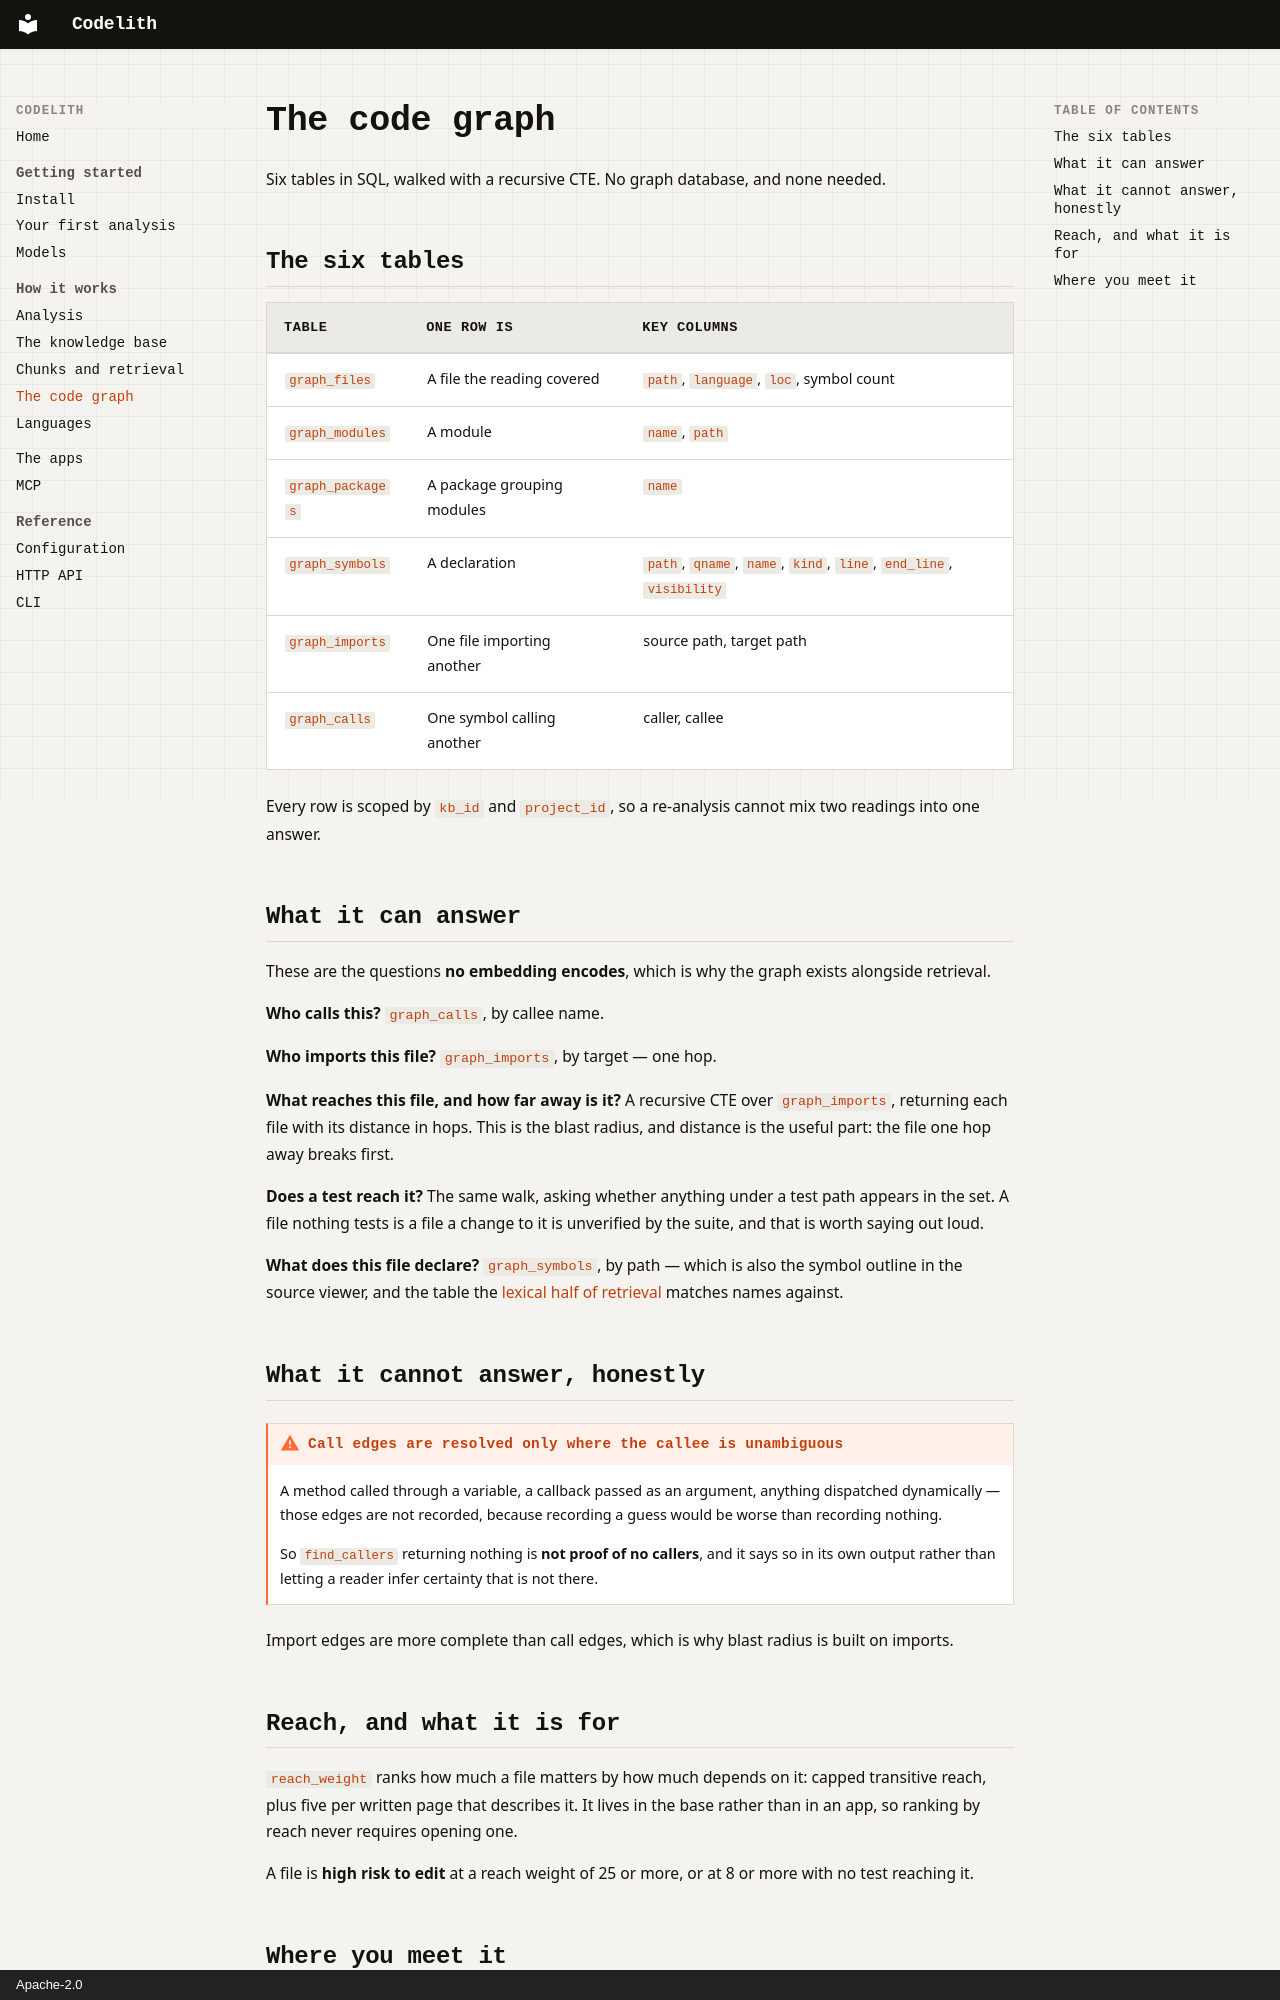

repository: NaumanHSA/codelith · page: how-it-works/code-graph/index.html · generator: mkdocs · copyright: Apache-2.0

# The code graph

Six tables in SQL, walked with a recursive CTE. No graph database, and none needed.

## The six tables

| Table | One row is | Key columns |
|---|---|---|
| `graph_files` | A file the reading covered | `path`, `language`, `loc`, symbol count |
| `graph_modules` | A module | `name`, `path` |
| `graph_packages` | A package grouping modules | `name` |
| `graph_symbols` | A declaration | `path`, `qname`, `name`, `kind`, `line`, `end_line`, `visibility` |
| `graph_imports` | One file importing another | source path, target path |
| `graph_calls` | One symbol calling another | caller, callee |

Every row is scoped by `kb_id` and `project_id`, so a re-analysis cannot mix two
readings into one answer.

## What it can answer

These are the questions **no embedding encodes**, which is why the graph exists
alongside retrieval.

**Who calls this?** `graph_calls`, by callee name.

**Who imports this file?** `graph_imports`, by target — one hop.

**What reaches this file, and how far away is it?** A recursive CTE over
`graph_imports`, returning each file with its distance in hops. This is the blast
radius, and distance is the useful part: the file one hop away breaks first.

**Does a test reach it?** The same walk, asking whether anything under a test path
appears in the set. A file nothing tests is a file a change to it is unverified by the
suite, and that is worth saying out loud.

**What does this file declare?** `graph_symbols`, by path — which is also the symbol
outline in the source viewer, and the table the
[lexical half of retrieval](chunks-and-retrieval.md#the-lexical-half) matches names
against.

## What it cannot answer, honestly

!!! warning "Call edges are resolved only where the callee is unambiguous"
    A method called through a variable, a callback passed as an argument, anything
    dispatched dynamically — those edges are not recorded, because recording a guess
    would be worse than recording nothing.

    So `find_callers` returning nothing is **not proof of no callers**, and it says so
    in its own output rather than letting a reader infer certainty that is not there.

Import edges are more complete than call edges, which is why blast radius is built on
imports.

## Reach, and what it is for

`reach_weight` ranks how much a file matters by how much depends on it: capped
transitive reach, plus five per written page that describes it. It lives in the base
rather than in an app, so ranking by reach never requires opening one.

A file is **high risk to edit** at a reach weight of 25 or more, or at 8 or more with no
test reaching it.
